Run: headless pygame with SDL's dummy video driver; simulated clock (each Clock.tick advances the game by its frame time, no real sleeping); random seed 0; keys injected as events and as key.get_pressed() state; mouse plan: one left click at the window centre at the start of phase 2, then a move to the lower-right quarter at the start of phase 3.
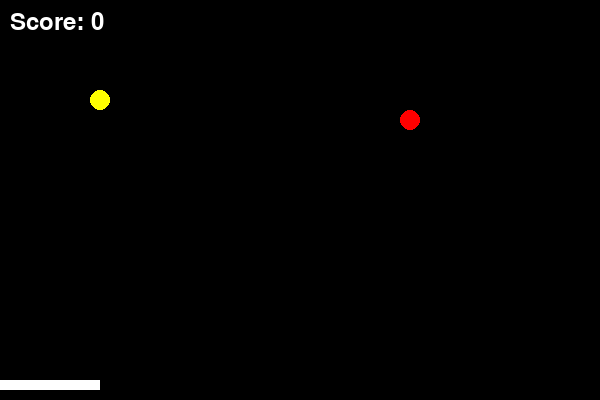
Frame 1 of 4 · flips 1–60 · no input
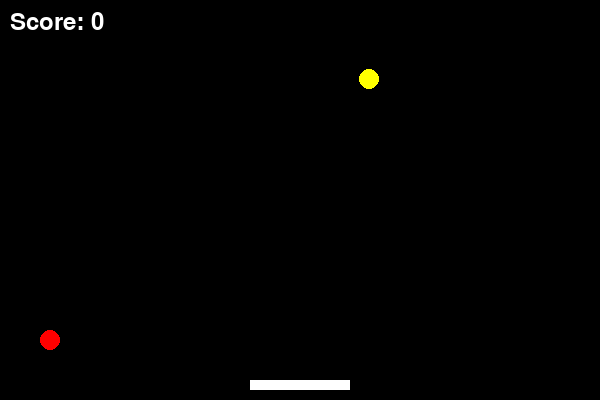
Frame 2 of 4 · flips 61–180 · clicked the window centre · tapped SPACE, RETURN · held RIGHT (→), D
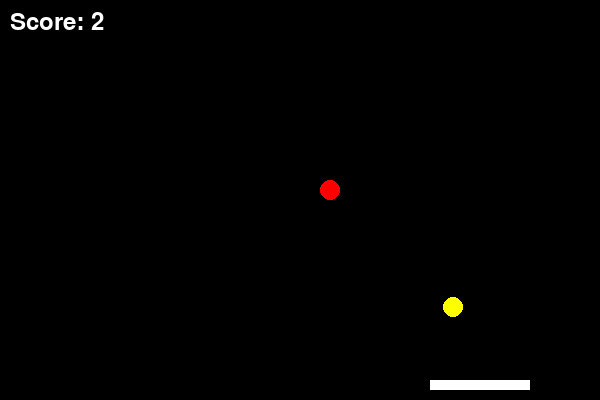
Frame 3 of 4 · flips 181–300 · moved the mouse to the lower-right quarter · held DOWN (↓), S
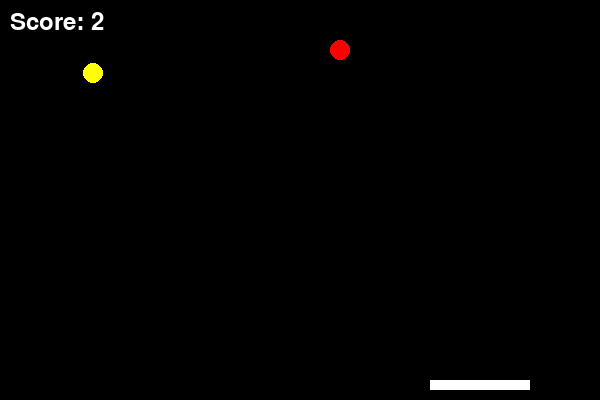
Frame 4 of 4 · flips 301–420 · held LEFT (←), A, UP (↑), W

The pygame program that drew these frames:

import pygame
import sys

# Initializing Pygame library
pygame.init()

# Setting up the display screen on which our simulation will be dispayed (Canvas)
width, height = 600, 400
screen = pygame.display.set_mode((width, height))
pygame.display.set_caption("Ball Bouncing Game")

# Colors to be used in game (R,G,B)
WHITE = (255, 255, 255)
BLUE = (0, 0, 255)

# Class creation for Balls
class Ball:
    def __init__(self, x, y, radius, speed, dir_x, dir_y, color): #initialzation funciton for every ball that we define (instance)
        self.x = x
        self.y = y
        self.radius = radius
        self.speed = speed
        self.dir_x = dir_x
        self.dir_y = dir_y
        self.color = color

    def move(self):
        self.x += self.speed * self.dir_x
        self.y += self.speed * self.dir_y
        # The parameters above get updated in every loop forming a kind of animation 
        
        # Bounce off side and top walls (screen bounds)
        if self.x - self.radius <= 0 or self.x + self.radius >= width:
            self.dir_x *= -1
        if self.y - self.radius <= 0:
            self.dir_y *= -1
        elif self.y + self.radius >= height:
            # Reset the ball to its initial position if it goes below the paddle
            self.x = 300
            self.y = self.radius

    def draw(self):
        pygame.draw.circle(screen, self.color, (int(self.x), int(self.y)), self.radius)
        # draws a circle (game ball) with given values and position

# Paddle details
paddle_width = 100
paddle_height = 10

# Initial paddle positions
paddle_x = (width - paddle_width) // 2
paddle_y = height - 20

# Create instances of the Ball class
ball1 = Ball(300, 200, 10, 5, 1, 1, 'red')
ball2 = Ball(100, 100, 10, 3, -1, -1,'yellow')

# score counter
score = 0

# Font for displaying score
font = pygame.font.Font(None, 36)

# Main game loop
while True:
    # exit condition
    for event in pygame.event.get():
        if event.type == pygame.QUIT:
            pygame.quit()
            sys.exit() # why? if we already used pygame.quit()

    # Moving the paddle based on mouse movement - update x coordinate of the paddle
    paddle_x = pygame.mouse.get_pos()[0] - paddle_width // 2

    # Keeping the paddle within the screen boundaries
    if paddle_x < 0:
        paddle_x = 0
    elif paddle_x + paddle_width > width:
        paddle_x = width - paddle_width

    # Moving and bouncing the balls by calling the sel.move method from the class ball
    ball1.move()
    ball2.move()

    # Checking condition for collisions with the paddle for both balls
    if (
        paddle_x < ball1.x < paddle_x + paddle_width
        and paddle_y - ball1.radius < ball1.y < paddle_y
    ):
        ball1.dir_y *= -1
        score +=1

    if (
        paddle_x < ball2.x < paddle_x + paddle_width
        and paddle_y - ball2.radius < ball2.y < paddle_y  
    ):
        ball2.dir_y *= -1
        score +=1        

    # Clear the screen .. maybe?
    screen.fill((0, 0, 0))

    # Drawing the paddle and balls
    pygame.draw.rect(screen, WHITE, (paddle_x, paddle_y, paddle_width, paddle_height))
    ball1.draw()
    ball2.draw()
    #pygame.draw.line(screen, WHITE,(0,paddle_y - ball1.radius),(width,paddle_y - ball1.radius))

    score_text = font.render("Score: " + str(score), True, WHITE)
    screen.blit(score_text, (10, 10))

    # Update the display
    pygame.display.flip()

    # Set the frame rate..importance?
    pygame.time.Clock().tick(60)
